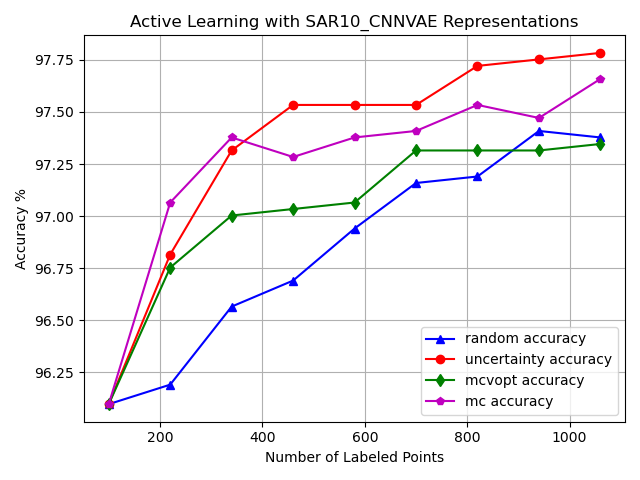

The data file committed next to this chart (first rows):
, random_choices, random_acc, uncertainty_choices, uncertainty_acc, mcvopt_choices, mcvopt_acc, mc_choices, mc_acc
0, -1, 0.961, -1, 0.961, -1, 0.961, -1, 0.961
1, 6619, 0.961, 6631, 0.9641, 6865, 0.9613, 6647, 0.9619
2, 2481, 0.9603, 2658, 0.9644, 2776, 0.9622, 2312, 0.9635
3, 5121, 0.9607, 4996, 0.965, 5084, 0.9622, 4994, 0.965
4, 1553, 0.9597, 1586, 0.9641, 1426, 0.9641, 1440, 0.965
5, 5629, 0.9588, 5500, 0.9647, 5503, 0.9641, 5474, 0.9657
6, 6226, 0.9588, 6152, 0.9669, 6234, 0.9644, 6166, 0.9666
7, 5281, 0.9607, 5142, 0.9685, 5279, 0.9641, 5310, 0.9672
8, 5935, 0.9603, 5739, 0.9678, 5855, 0.9647, 5752, 0.9691
9, 6530, 0.9603, 6593, 0.9678, 6458, 0.9666, 6366, 0.9691
10, 1651, 0.9616, 1955, 0.9669, 2215, 0.9672, 2039, 0.9697
11, 6746, 0.9619, 6797, 0.9685, 6623, 0.9675, 6811, 0.9697
12, 2802, 0.9619, 2554, 0.9682, 2296, 0.9675, 2725, 0.9707
13, 5046, 0.9619, 4842, 0.9678, 4973, 0.9675, 4889, 0.9707
14, 1507, 0.9622, 1445, 0.9682, 1435, 0.9685, 1497, 0.9707
15, 5556, 0.9616, 5640, 0.9688, 5481, 0.9688, 5610, 0.9713
16, 6052, 0.9619, 6234, 0.9691, 6220, 0.9688, 6234, 0.9713
17, 5124, 0.9635, 5158, 0.9697, 5278, 0.9688, 5394, 0.9722
18, 5870, 0.9644, 5966, 0.971, 5729, 0.9688, 6001, 0.9722
19, 6431, 0.9644, 6490, 0.9713, 6352, 0.9688, 6591, 0.9713
20, 2284, 0.9653, 2132, 0.9728, 1706, 0.9688, 1961, 0.9719
21, 6831, 0.965, 6695, 0.9738, 6831, 0.9694, 6797, 0.9722
22, 2820, 0.965, 2976, 0.9741, 2669, 0.97, 2303, 0.9732
23, 4902, 0.9657, 5113, 0.9744, 5113, 0.97, 4932, 0.9732
24, 1568, 0.9657, 1435, 0.9732, 1540, 0.97, 1570, 0.9738
25, 5517, 0.9657, 5511, 0.9735, 5664, 0.9697, 5662, 0.9735
26, 6058, 0.9657, 6031, 0.9738, 6218, 0.9697, 6051, 0.9728
27, 5419, 0.9657, 5310, 0.9735, 5192, 0.9694, 5185, 0.9728
28, 5757, 0.9657, 5760, 0.9735, 5753, 0.9707, 5855, 0.9728
29, 6527, 0.966, 6410, 0.9735, 6526, 0.9707, 6348, 0.9728
30, 2153, 0.966, 2128, 0.9741, 2199, 0.9703, 2123, 0.9732
31, 6843, 0.966, 6655, 0.9741, 6797, 0.9703, 6868, 0.9722
32, 2962, 0.966, 2352, 0.9741, 2301, 0.97, 2320, 0.9725
33, 4900, 0.9657, 5108, 0.9741, 5046, 0.9707, 5047, 0.9728
34, 1419, 0.9663, 1369, 0.9744, 1380, 0.9707, 1380, 0.9728
35, 5529, 0.9666, 5478, 0.9744, 5558, 0.9703, 5587, 0.9728
36, 6280, 0.9669, 6192, 0.9753, 6134, 0.9703, 6026, 0.9728
37, 5316, 0.9675, 5282, 0.976, 5331, 0.9707, 5393, 0.9728
38, 5872, 0.9675, 5931, 0.976, 5760, 0.9707, 5760, 0.9722
39, 6501, 0.9678, 6554, 0.9756, 6556, 0.971, 6342, 0.9722
40, 1943, 0.9685, 2087, 0.9756, 2244, 0.971, 2254, 0.9728
41, 6634, 0.9685, 6811, 0.9756, 6868, 0.971, 6626, 0.9725
42, 2380, 0.9688, 2579, 0.9756, 2461, 0.971, 2666, 0.9728
43, 5012, 0.9691, 4982, 0.9753, 4933, 0.971, 4890, 0.9728
44, 1418, 0.9691, 1544, 0.9753, 1497, 0.9707, 1435, 0.9728
45, 5551, 0.9694, 5435, 0.9753, 5535, 0.971, 5493, 0.9728
46, 6083, 0.9697, 6052, 0.9753, 6139, 0.971, 6147, 0.9738
47, 5272, 0.9694, 5396, 0.9753, 5185, 0.9707, 5330, 0.9738
48, 5896, 0.9694, 5884, 0.9753, 5853, 0.9707, 6019, 0.9738
49, 6531, 0.9697, 6431, 0.9753, 6576, 0.9713, 6556, 0.9738
50, 2110, 0.97, 1912, 0.9753, 2259, 0.9719, 1739, 0.9738
51, 6730, 0.97, 6856, 0.9753, 6786, 0.9719, 6689, 0.9738
52, 2549, 0.9703, 2431, 0.9753, 2298, 0.9722, 2399, 0.9738
53, 5068, 0.97, 4913, 0.9753, 4907, 0.9722, 4982, 0.9741
54, 1517, 0.97, 1572, 0.9753, 1421, 0.9725, 1511, 0.9741
55, 5524, 0.97, 5481, 0.9753, 5628, 0.9732, 5478, 0.9744
56, 6207, 0.9703, 6251, 0.9753, 6186, 0.9728, 6093, 0.9741
57, 5288, 0.9707, 5296, 0.9753, 5215, 0.9732, 5159, 0.9735
58, 5877, 0.971, 5951, 0.9753, 5974, 0.9732, 5726, 0.9735
59, 6425, 0.9716, 6430, 0.9753, 6427, 0.9732, 6427, 0.9738
... 41 more rows
